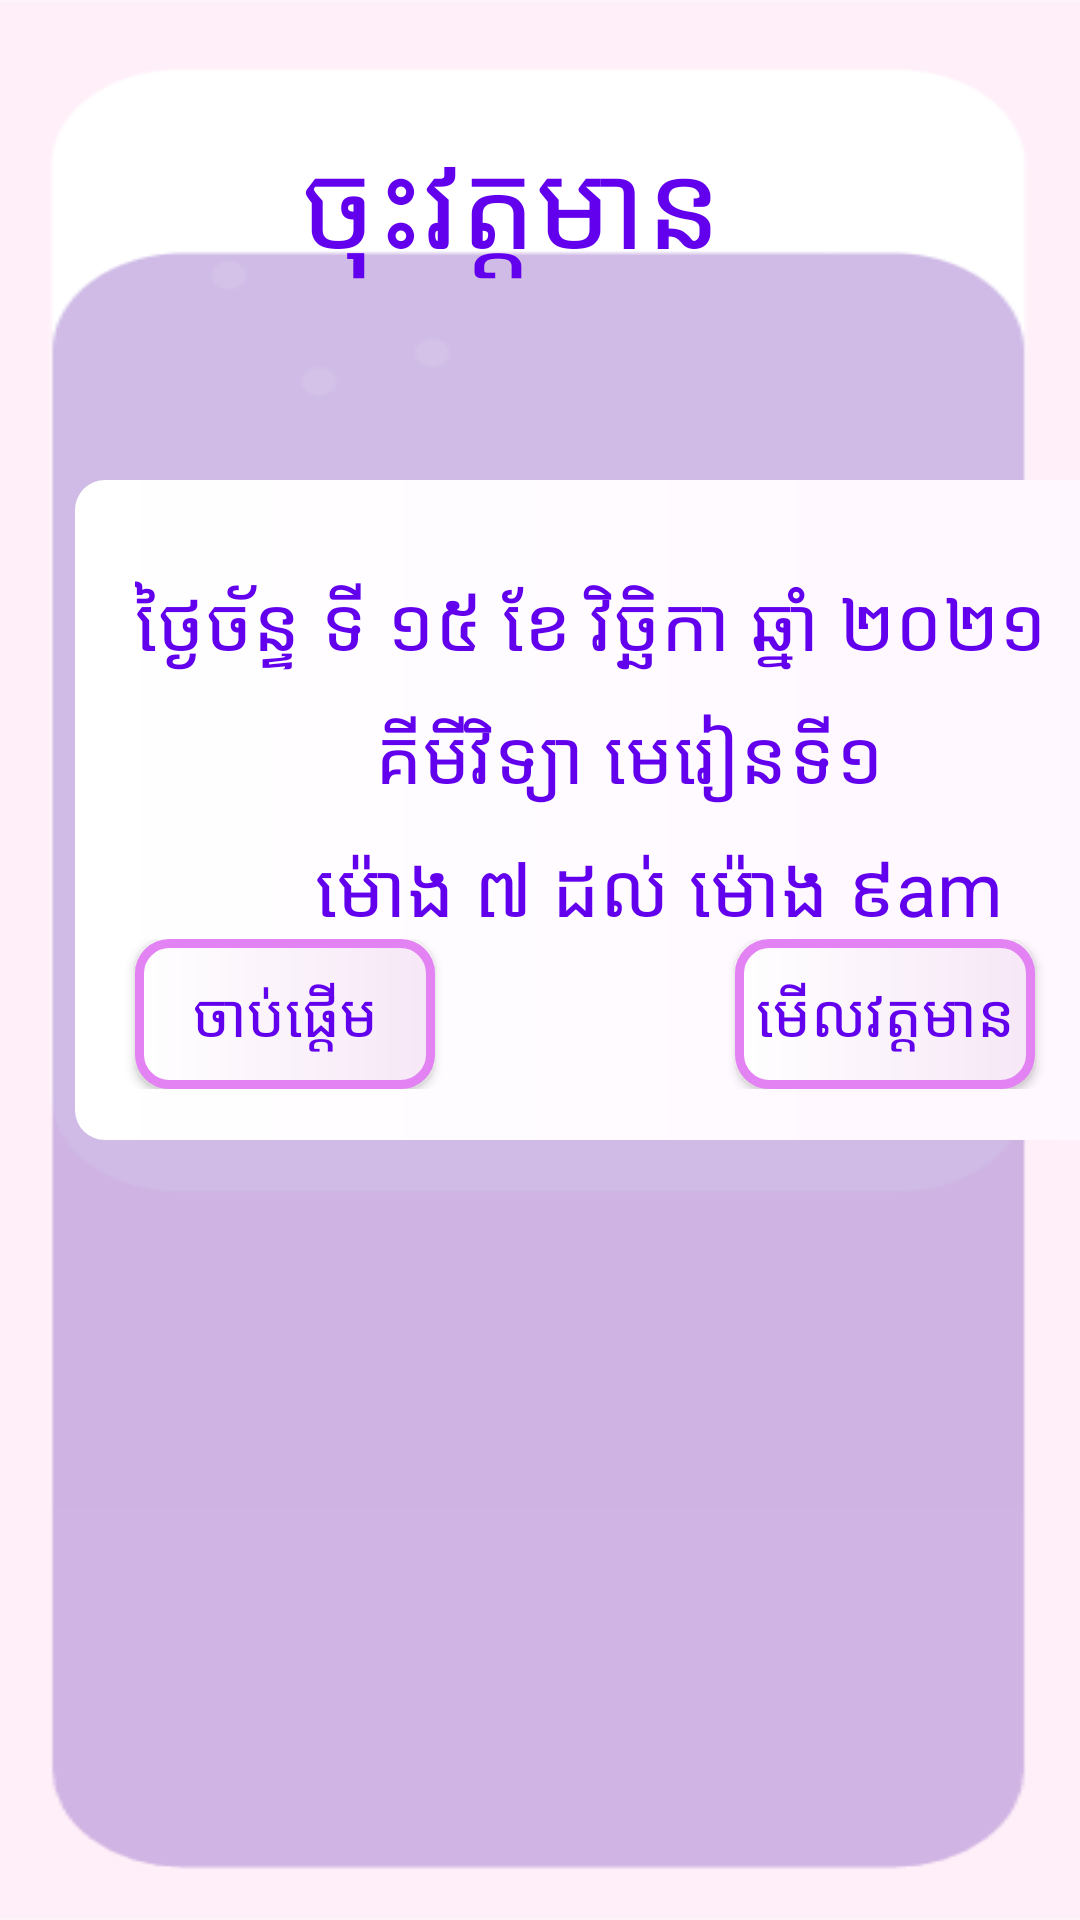

Produce the Android XML layout that renders to this screen, including the resource entries it uses.
<!-- AndroidManifest.xml: application theme Theme.ESTEMKPC -->
<!-- res/layout/activity_attendence.xml -->
<?xml version="1.0" encoding="utf-8"?>
<LinearLayout xmlns:android="http://schemas.android.com/apk/res/android"
    xmlns:app="http://schemas.android.com/apk/res-auto"
    xmlns:tools="http://schemas.android.com/tools"
    android:layout_width="match_parent"
    android:layout_height="match_parent"
    tools:context=".AttendenceActivity"
    android:background="@drawable/purplebg"
    android:orientation="vertical">
    <TextView
        android:layout_width="match_parent"
        android:layout_height="60dp"
        android:text="ចុះវត្តមាន"
        android:textSize="40sp"
        android:layout_marginLeft="100dp"
        android:textColor="@color/purple_500"
        android:layout_marginTop="40dp"/>
    <ImageView
        android:layout_width="50dp"
        android:layout_height="50sp"
        android:layout_marginLeft="300dp"
        android:src="@drawable/ic_baseline_add_24"/>
    <LinearLayout
        android:layout_width="350dp"
        android:layout_height="220dp"
        android:background="@drawable/bgofcard"
        android:layout_marginLeft="25dp"
        android:layout_marginTop="10dp"
        android:orientation="vertical"
        >
       <TextView
        android:layout_width="match_parent"
        android:layout_height="wrap_content"
        android:text="ថ្ងៃច័ន្ទ ទី ១៥ ខែ វិច្ឆិកា ឆ្នាំ ២០២១"
        android:textSize="25sp"
        android:layout_marginLeft="20dp"
        android:textColor="@color/purple_500"
        android:layout_marginTop="30dp"/>
        <TextView
            android:layout_width="match_parent"
            android:layout_height="wrap_content"
            android:text="គីមីវិទ្យា មេរៀនទី១"
            android:textSize="25sp"
            android:layout_marginLeft="100dp"
            android:textColor="@color/purple_500"
            android:layout_marginTop="10dp"/>
        <TextView
            android:layout_width="match_parent"
            android:layout_height="wrap_content"
            android:text="ម៉ោង ៧ ដល់ ម៉ោង ៩am"
            android:textSize="25sp"
            android:layout_marginLeft="80dp"
            android:textColor="@color/purple_500"
            android:layout_marginTop="10dp"/>
        <LinearLayout
            android:layout_width="match_parent"
            android:layout_height="wrap_content"
            android:orientation="horizontal">
            <Button
                android:layout_width="100dp"
                android:layout_height="50dp"
                android:textColor="@color/purple_500"
                android:text="ចាប់ផ្តើម"
                android:layout_marginLeft="20dp"
                android:textSize="20sp"
                android:background="@drawable/bg_outline"/>
            <Button
                android:layout_width="100dp"
                android:layout_height="50dp"
                android:textColor="@color/purple_500"
                android:text="មើលវត្តមាន"
                android:layout_marginLeft="100dp"
                android:textSize="20sp"
                android:background="@drawable/bg_outline"/>


        </LinearLayout>


    </LinearLayout>


</LinearLayout>
<!-- resources referenced by this layout -->
<resources>
  <!-- drawable bg_outline (drawable-v24) -->
  <?xml version="1.0" encoding="utf-8"?>
  <shape xmlns:android="http://schemas.android.com/apk/res/android">
      <corners android:radius="10dp"/>
      <gradient android:startColor="@color/white"
          android:endColor="#F6E7F6"
          android:angle="360"/>
      <stroke android:color="#E282F3"
          android:width="3dp"/>
  
  
  </shape>
  <!-- drawable bgofcard (drawable-v24) -->
  <?xml version="1.0" encoding="utf-8"?>
  <shape xmlns:android="http://schemas.android.com/apk/res/android">
      <corners android:radius="10dp"/>
      <gradient android:startColor="@color/white"
          android:endColor="#FFF7FF"
          android:angle="360"/>
  
  </shape>
  <!-- drawable purplebg: png bitmap (drawable-v24, 6030 bytes) -->
  <style name="Theme.ESTEMKPC" parent="Theme.AppCompat.Light.NoActionBar">
          
          <item name="colorPrimary">@color/purple_500</item>
          <item name="colorPrimaryVariant">@color/purple_700</item>
          <item name="colorOnPrimary">@color/white</item>
          
          <item name="colorSecondary">@color/teal_200</item>
          <item name="colorSecondaryVariant">@color/teal_700</item>
          <item name="colorOnSecondary">@color/black</item>
          
          <item name="android:statusBarColor" tools:targetApi="l">?attr/colorPrimaryVariant</item>
          
      </style>
  <!-- not gathered from this repository: default colours our renderer supplied (Android Studio template values) -->
  <color name="purple_500">#FF6200EE</color>
  <color name="purple_700">#FF3700B3</color>
  <color name="teal_200">#FF03DAC5</color>
  <color name="teal_700">#FF018786</color>
  <color name="black">#FF000000</color>
  <color name="white">#FFFFFFFF</color>
</resources>
